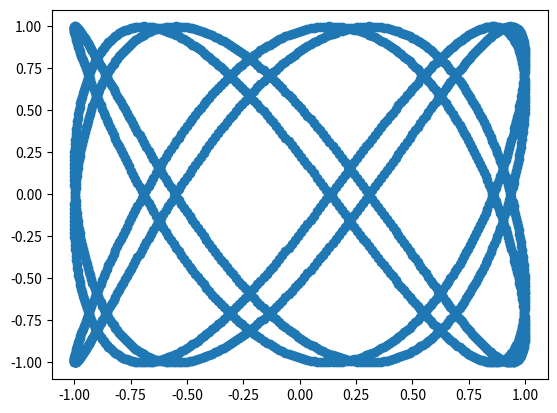

Reproduce this figure in Python.
import matplotlib.pyplot as plt
import math

x = []
y = []
xic = []
yic = []
n = 5
a = 4
b = 7
for t in range(0,int(360*n + 1)):
    x.append(math.cos(a*t*(1/n)*math.pi*(1/180)))
    y.append(math.cos(b*(((t/n)*(math.pi/180))-(math.pi/10))))

def plot(): # plots the function
        plt.scatter(x,y)
        plt.show()

def m(x1,y1,x2,y2): # finds the gradient of mx+c
    g = (y2-y1)/(x2-x1)
    return g

def c(x1,y1,x2,y2): # fins the constant of mx+c
    m = (y2-y1)/(x2-x1)
    h = y1 - (m*x1)
    return h

def xintersect(x1,y1,x2,y2,x3,y3,x4,y4): #returns the x coordinate of intersection if there is one
    m1 = m(x1,y1,x2,y2)
    c1 = c(x1,y1,x2,y2)
    m2 = m(x3,y3,x4,y4)
    c2 = c(x3,y3,x4,y4)
    if m1 != m2 and min(x1,x2)<((c2-c1)/(m1-m2))<max(x1,x2) and min(x3,x4)<((c2-c1)/(m1-m2))<max(x3,x4) and min(y1,y2)<(m1*((c2-c1)/(m1-m2)) + c1)<max(y1,y2) and min(y3,y4)<(m1*((c2-c1)/(m1-m2)) + c1)<max(y3,y4) and round(m1,2) != round(m2,2):
        return ((c2-c1)/(m1-m2))

def d():
    for e in range(0,int(360*n)):
        for f in range(0,int(360*n)):
            if xintersect(x[e],y[e],x[e+1],y[e+1],x[f],y[f],x[f+1],y[f+1]) != None:
                xic.append(round(xintersect(x[e],y[e],x[e+1],y[e+1],x[f],y[f],x[f+1],y[f+1]),2))
                #yic.append(round(m(x[e],y[e],x[e+1],y[e+1])*xintersect(x[e],y[e],x[e+1],y[e+1],x[f],y[f],x[f+1],y[f+1])+c(x[e],y[e],x[e+1],y[e+1])),2)
                print(set(xic))
#d()
plot()
#need still getting too many so need to double check every piece of code
